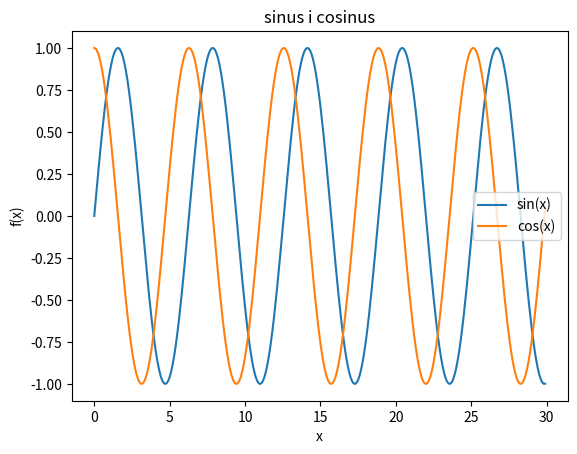

This chart was generated by the following Python code:
import numpy as np
import matplotlib.pyplot as plt

x=np.arange(0,30,0.1)

plt.plot(x,np.sin(x),label='sin(x)')
plt.plot(x,np.cos(x),label='cos(x)')
plt.xlabel('x')
plt.ylabel('f(x)')
plt.title('sinus i cosinus')
plt.legend()
plt.show()